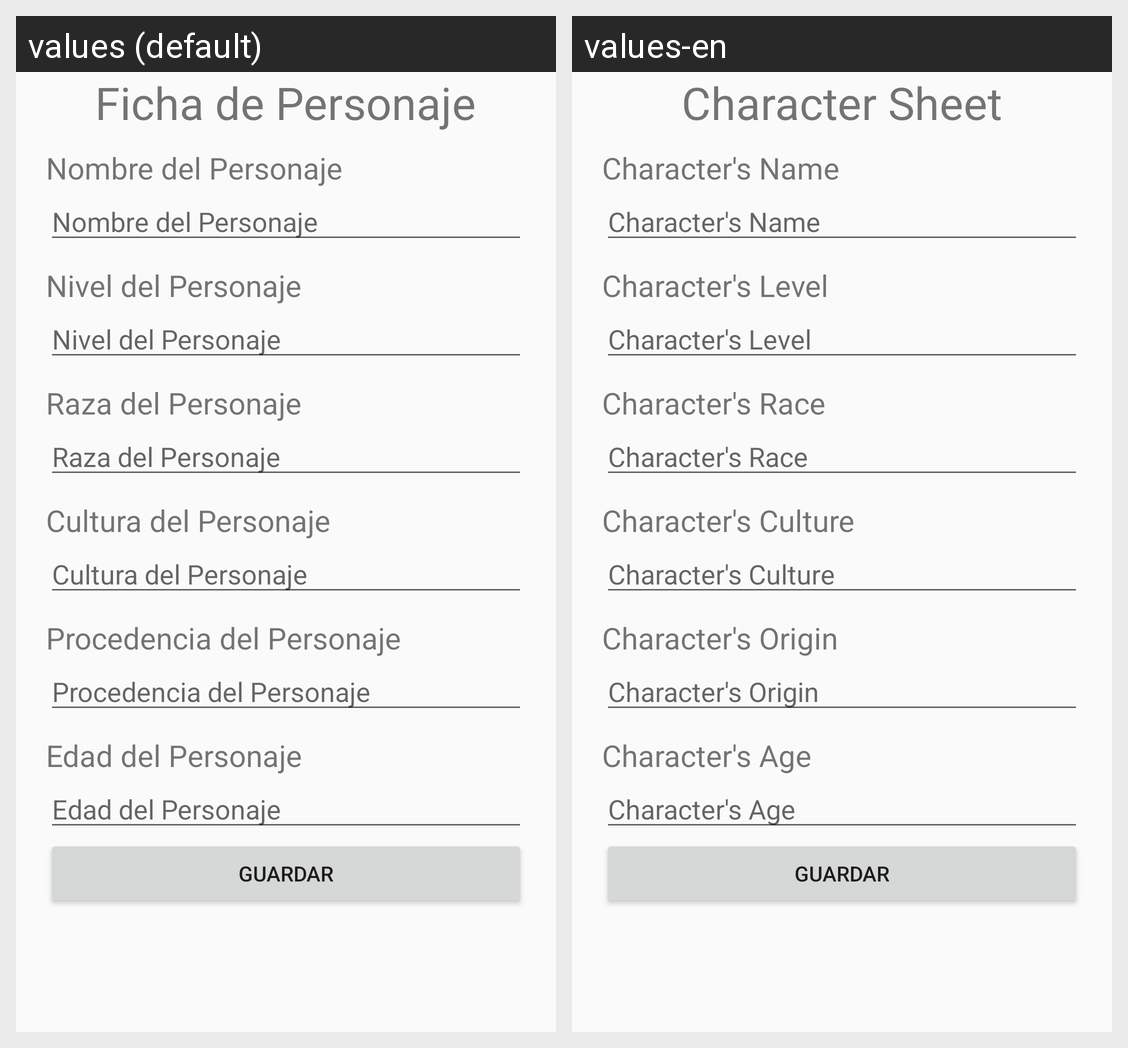

The same Android screen rendered under two of its app's locales, left to right. List the strings drawn on it with the default value and each locale's translation.
Android screen res/layout/activity_add_sheet.xml rendered under 2 locales, left to right: values (default), values-en. Device: Nexus 5 (rendered at 1080×1920; each locale shown at half size, 540×960, under a caption strip naming it); theme AppTheme.
Strings drawn on this screen, with the default value and each locale's value (text and hints the layout hard-codes, and strings that could not be matched under every locale, appear in the picture but are not listed):

new_sheet
  values: Ficha de Personaje
  values-en: Character Sheet

hint_name_sheet
  values: Nombre del Personaje
  values-en: Character's Name

hint_level_sheet
  values: Nivel del Personaje
  values-en: Character's Level

hint_race_sheet
  values: Raza del Personaje
  values-en: Character's Race

hint_culture_sheet
  values: Cultura del Personaje
  values-en: Character's Culture

hint_origin_sheet
  values: Procedencia del Personaje
  values-en: Character's Origin

hint_age_sheet
  values: Edad del Personaje
  values-en: Character's Age
